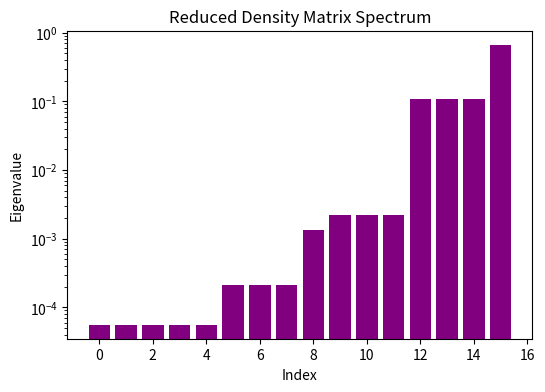

This figure's Python source:
%matplotlib inline
import numpy as np
import scipy.sparse as sparse
import scipy.sparse.linalg as sla
import matplotlib.pyplot as plt

def kron_pad(op, i, N):
    I = sparse.eye(2, format='csr')
    res = sparse.eye(1, format='csr')
    for j in range(N):
        if j == i:
            res = sparse.kron(res, op)
        else:
            res = sparse.kron(res, I)
    return res

def main():
    # 1D Heisenberg Spin Chain Entanglement
    N = 8 # Number of spins
    J = 1.0 # Coupling
    
    sx = sparse.csr_matrix([[0, 1], [1, 0]])
    sy = sparse.csr_matrix([[0, -1j], [1j, 0]])
    sz = sparse.csr_matrix([[1, 0], [0, -1]])
    
    H = sparse.csr_matrix((2**N, 2**N), dtype=complex)
    
    for i in range(N-1):
        H += J * (kron_pad(sx, i, N) @ kron_pad(sx, i+1, N) +
                  kron_pad(sy, i, N) @ kron_pad(sy, i+1, N) +
                  kron_pad(sz, i, N) @ kron_pad(sz, i+1, N))
                  
    # Periodic boundary
    H += J * (kron_pad(sx, N-1, N) @ kron_pad(sx, 0, N) +
              kron_pad(sy, N-1, N) @ kron_pad(sy, 0, N) +
              kron_pad(sz, N-1, N) @ kron_pad(sz, 0, N))
              
    evals, evecs = sla.eigsh(H, k=1, which='SA')
    gs = evecs[:, 0]
    
    # Calculate entanglement entropy for bipartite split (N/2)
    rho = np.outer(gs, gs.conj())
    rho_tensor = rho.reshape((2**(N//2), 2**(N - N//2), 2**(N//2), 2**(N - N//2)))
    # Partial trace over half system
    rho_A = np.trace(rho_tensor, axis1=1, axis2=3)
    
    eigvals_rho_A = np.linalg.eigvalsh(rho_A)
    eigvals_rho_A = eigvals_rho_A[eigvals_rho_A > 1e-12] # filter zero eigenvalues
    entropy = -np.sum(eigvals_rho_A * np.log(eigvals_rho_A))
    
    print(f"Ground state energy: {evals[0].real:.4f}")
    print(f"Entanglement entropy (half-chain): {entropy.real:.4f}")
    
    plt.figure(figsize=(6, 4))
    plt.bar(range(len(eigvals_rho_A)), eigvals_rho_A, color='purple')
    plt.yscale('log')
    plt.title('Reduced Density Matrix Spectrum')
    plt.ylabel('Eigenvalue')
    plt.xlabel('Index')
    plt.show()

if __name__ == "__main__":
    main()
